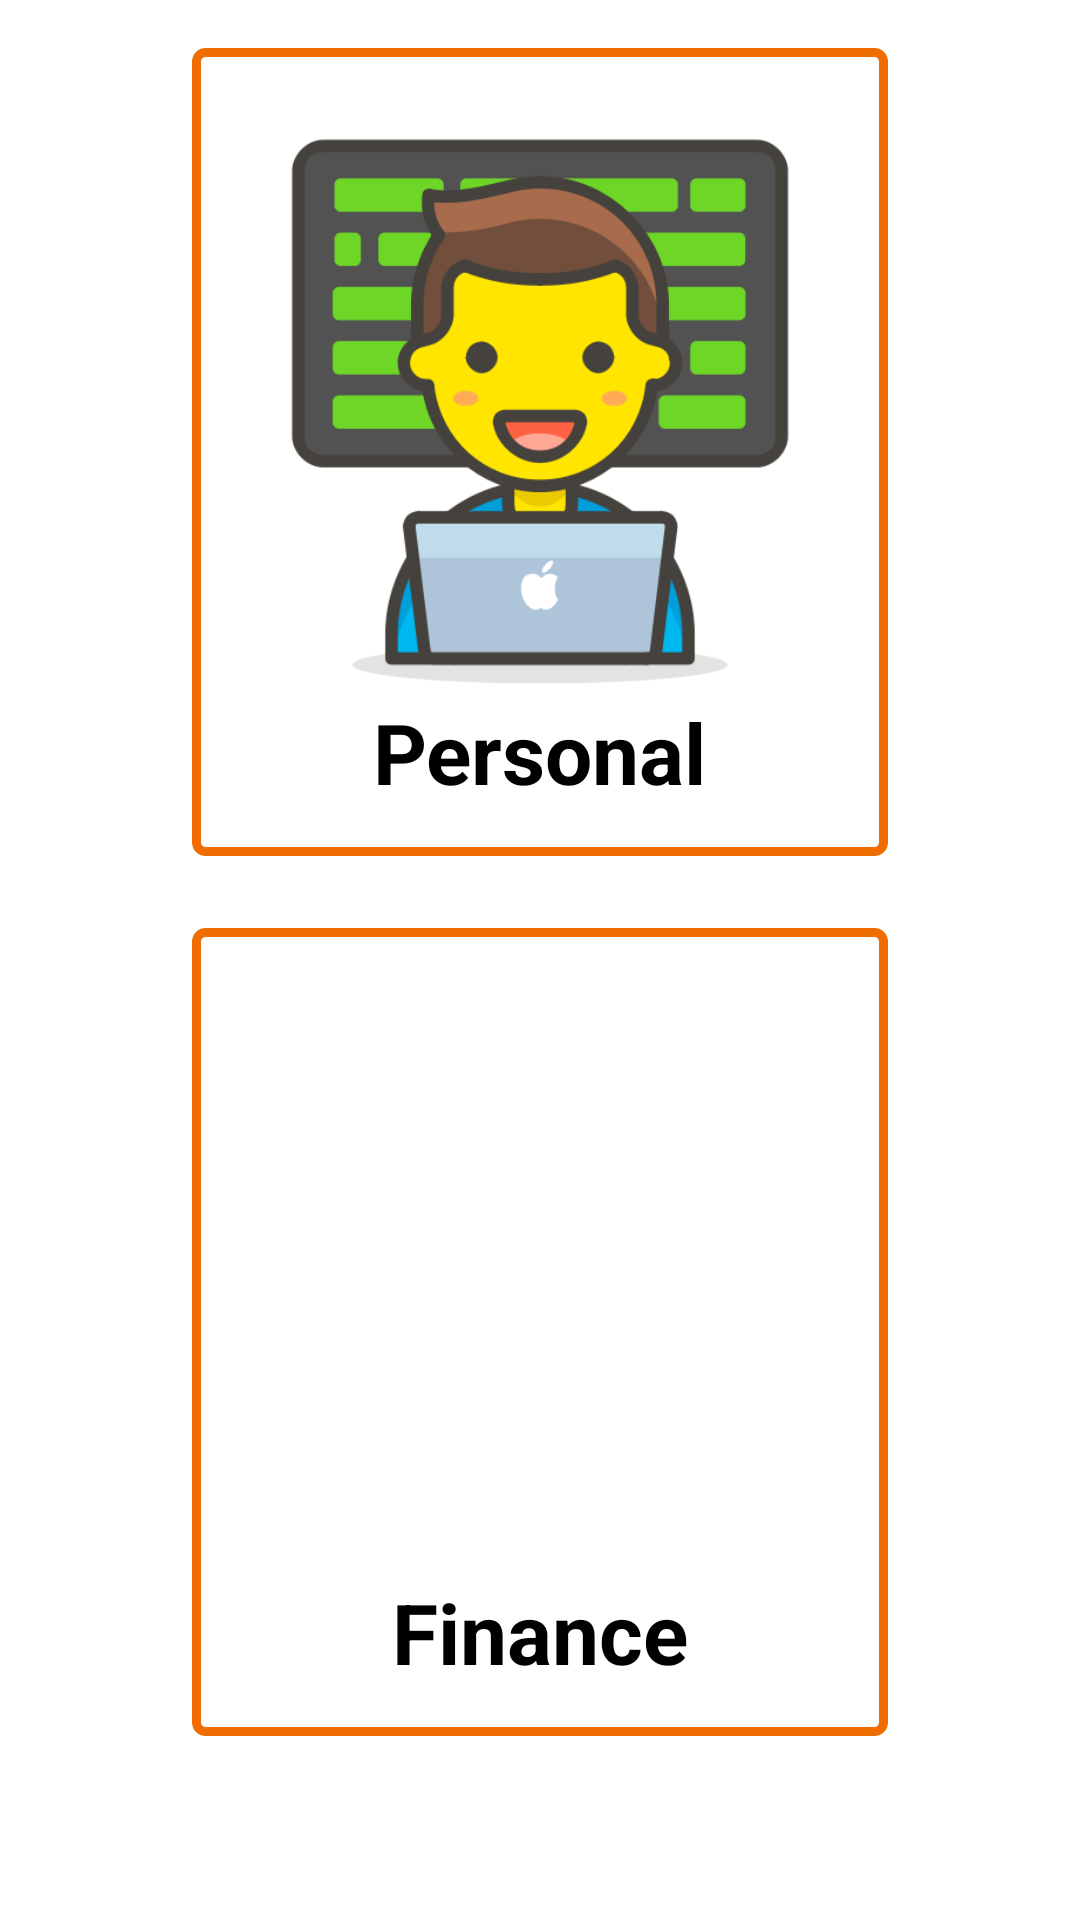

Produce the Android XML layout that renders to this screen, including the resource entries it uses.
<!-- AndroidManifest.xml: application theme Theme.SSTPassword -->
<!-- res/layout/activity_main.xml -->
<?xml version="1.0" encoding="utf-8"?>
<RelativeLayout xmlns:android="http://schemas.android.com/apk/res/android"
    xmlns:tools="http://schemas.android.com/tools"
    android:id="@+id/main"
    android:layout_width="match_parent"
    android:layout_height="match_parent"
    android:layout_marginTop="28dp"
    android:padding="16dp"
    tools:context=".activity.MainActivity">

    <RelativeLayout
        android:id="@+id/personal_btn"
        android:layout_width="wrap_content"
        android:layout_height="wrap_content"
        android:layout_centerHorizontal="true"
        android:background="@drawable/border"
        android:foreground="?android:attr/selectableItemBackground"
        android:padding="16dp">

        <ImageView
            android:id="@+id/img1"
            android:layout_width="200dp"
            android:layout_height="200dp"
            android:src="@drawable/personal" />

        <TextView
            android:layout_width="wrap_content"
            android:layout_height="wrap_content"
            android:layout_below="@id/img1"
            android:layout_centerHorizontal="true"
            android:text="@string/personal"
            android:textColor="@color/black"
            android:textSize="28sp"
            android:textStyle="bold" />
    </RelativeLayout>

    <RelativeLayout
        android:id="@+id/finance_btn"
        android:layout_width="wrap_content"
        android:layout_height="wrap_content"
        android:layout_below="@id/personal_btn"
        android:layout_centerHorizontal="true"
        android:layout_marginTop="24dp"
        android:background="@drawable/border"
        android:foreground="?android:attr/selectableItemBackground"
        android:padding="16dp">

        <ImageView
            android:id="@+id/img2"
            android:layout_width="200dp"
            android:layout_height="200dp"
            android:src="@drawable/bank" />

        <TextView
            android:layout_width="wrap_content"
            android:layout_height="wrap_content"
            android:layout_below="@id/img2"
            android:layout_centerHorizontal="true"
            android:text="@string/finance"
            android:textColor="@color/black"
            android:textSize="28sp"
            android:textStyle="bold" />
    </RelativeLayout>

</RelativeLayout>
<!-- resources referenced by this layout -->
<resources>
  <color name="black">#FF000000</color>
  <!-- drawable border (drawable) -->
  <?xml version="1.0" encoding="utf-8"?>
  <shape xmlns:android="http://schemas.android.com/apk/res/android"
      android:shape="rectangle" >
      <corners android:radius="3dp" />
      <stroke android:color="@color/orange" android:width="3dp"/>
  </shape>
  <!-- drawable personal: png bitmap (drawable, 25786 bytes) -->
  <string name="finance">Finance</string>
  <string name="personal">Personal</string>
  <style name="Theme.SSTPassword" parent="Theme.MaterialComponents.Light.DarkActionBar">
          
          <item name="colorPrimary">@color/orange</item>
          <item name="colorPrimaryVariant">@color/deepOrange</item>
          <item name="colorOnPrimary">@color/white</item>
          
          <item name="colorSecondary">@color/teal_200</item>
          <item name="colorSecondaryVariant">@color/teal_700</item>
          <item name="colorOnSecondary">@color/black</item>
          
          <item name="android:statusBarColor" tools:targetApi="l">?attr/colorPrimaryVariant</item>
          
      </style>
  <color name="orange">#EF6C00</color>
  <color name="deepOrange">#E65100</color>
  <color name="white">#FFFFFFFF</color>
  <color name="teal_200">#FF03DAC5</color>
  <color name="teal_700">#FF018786</color>
</resources>
